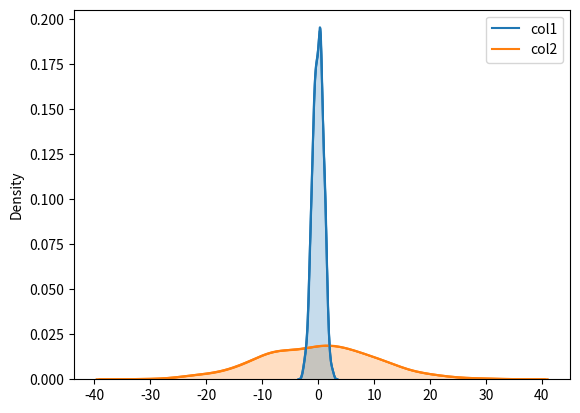

Write Python code to recreate this figure. (Note: this script raises an exception after producing the figure.)
import numpy as np
import pandas as pd
from numpy.random import randn
from scipy import stats
import matplotlib as mpl
import matplotlib.pyplot as plt
import seaborn as sms

mean = [0,0]
covariance = [[1,0],[0,100]]

ds = np.random.multivariate_normal(mean,covariance,500)

dframe = pd.DataFrame(ds, columns=['col1','col2'])

fig = sms.kdeplot(dframe).get_figure()
fig.savefig('kde1.png')

#shade
fig2 = sms.kdeplot(dframe,shade=True).get_figure()
fig2.savefig('kde2.png')

#bandwidth change
fig3 = sms.kdeplot(dframe, bw='silverman').get_figure()
fig3.savefig('kde3.png')

#kind variable
fig4 = sms.jointplot('col1','col2',dframe,kind='kde')
fig4.savefig('kde4.png')